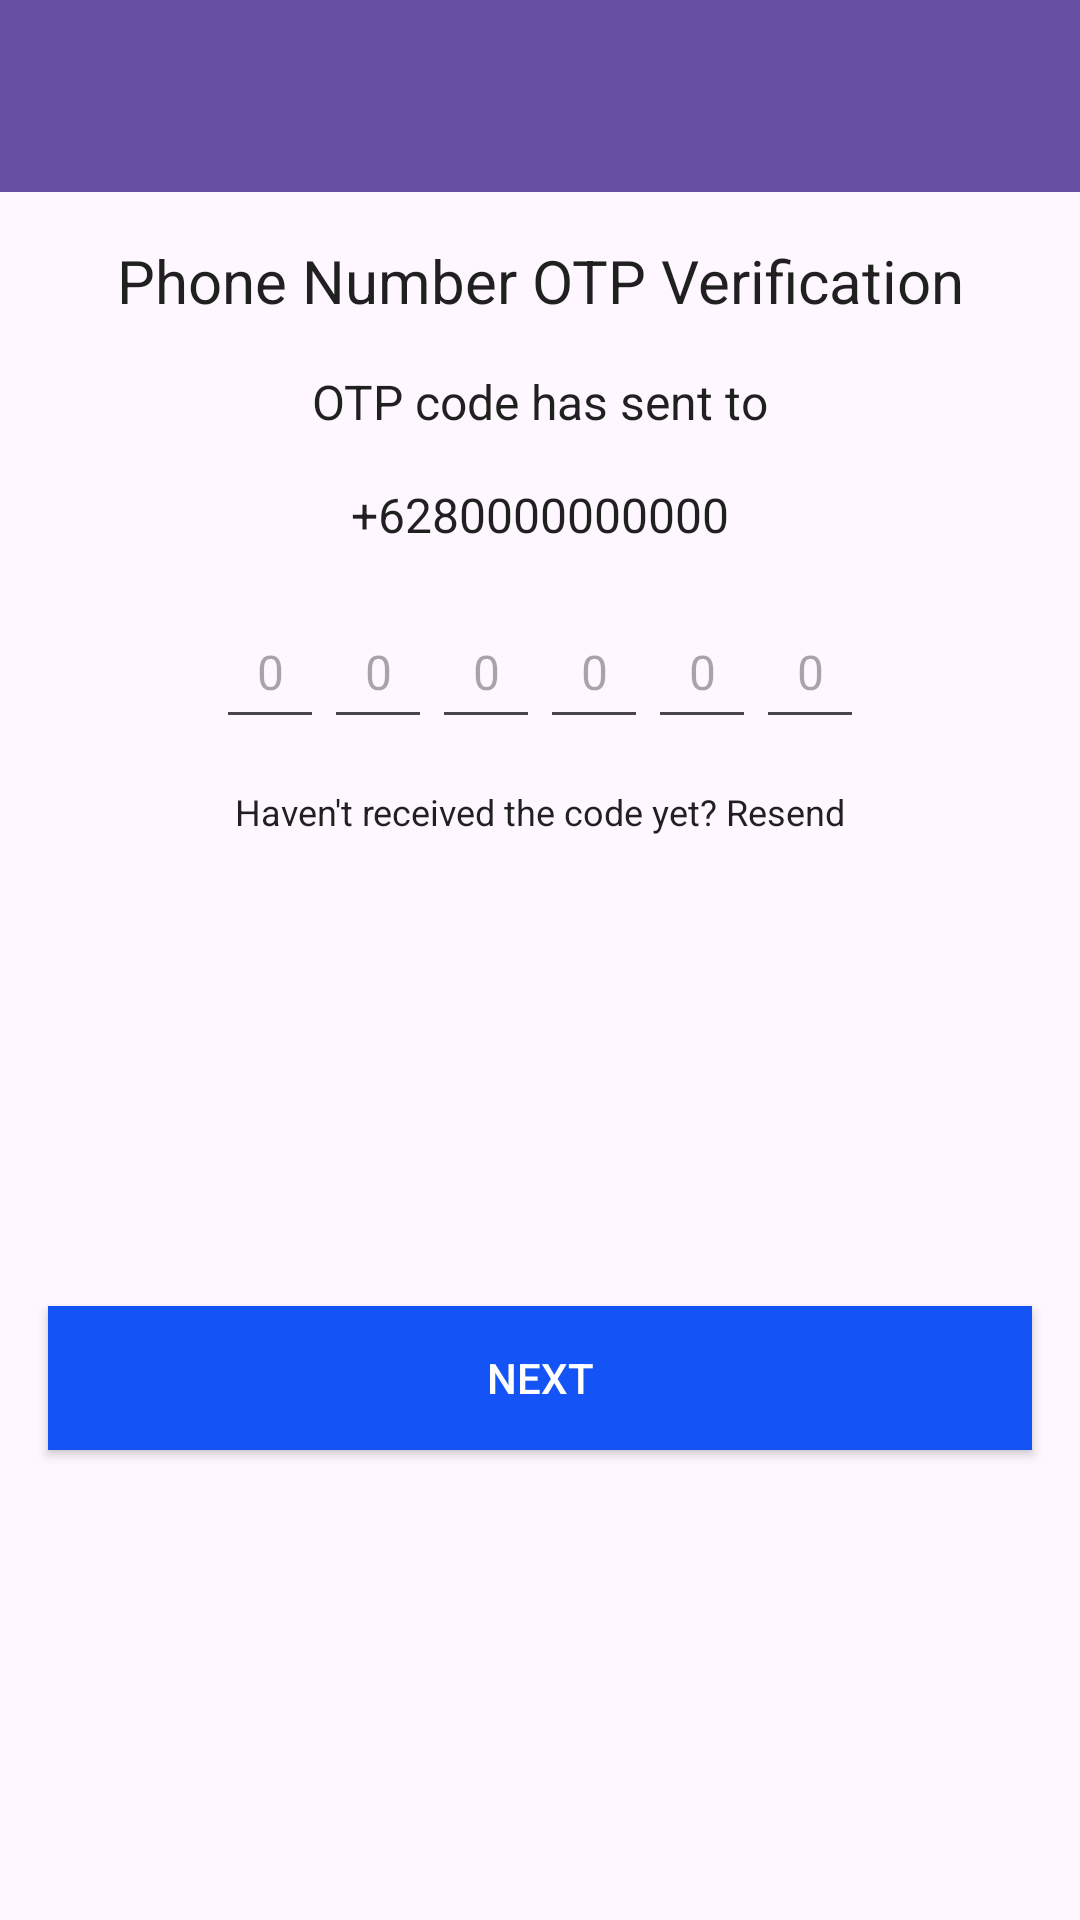

Here is an Android app screen rendered from its layout file. Give the layout XML and the strings, colors and styles it references.
<!-- AndroidManifest.xml: application theme Theme.PasarOnline -->
<!-- res/layout/fragment_otp_verify.xml -->
<?xml version="1.0" encoding="utf-8"?>
<androidx.constraintlayout.widget.ConstraintLayout xmlns:android="http://schemas.android.com/apk/res/android"
    xmlns:app="http://schemas.android.com/apk/res-auto"
    android:layout_width="match_parent"
    android:layout_height="match_parent">

    <androidx.appcompat.widget.Toolbar
        android:id="@+id/toolbarOtp"
        style="@style/Widget.MaterialComponents.Toolbar.Primary"
        android:layout_width="match_parent"
        android:layout_height="?actionBarSize"
        android:elevation="8dp"
        app:layout_constraintEnd_toEndOf="parent"
        app:layout_constraintStart_toStartOf="parent"
        app:layout_constraintTop_toTopOf="parent" />

    <TextView
        android:id="@+id/titleText"
        android:layout_width="wrap_content"
        android:layout_height="wrap_content"
        android:text="Phone Number OTP Verification"
        android:textColor="#DE000000"
        android:textSize="20sp"
        android:layout_marginTop="16dp"
        app:layout_constraintEnd_toEndOf="parent"
        app:layout_constraintStart_toStartOf="parent"
        app:layout_constraintTop_toBottomOf="@+id/toolbarOtp" />

    <TextView
        android:id="@+id/subtitleText"
        android:layout_width="wrap_content"
        android:layout_height="wrap_content"
        android:text="OTP code has sent to"
        android:textColor="#DE000000"
        android:textSize="16sp"
        android:layout_marginTop="16dp"
        app:layout_constraintEnd_toEndOf="parent"
        app:layout_constraintStart_toStartOf="parent"
        app:layout_constraintTop_toBottomOf="@+id/titleText" />

    <TextView
        android:id="@+id/phoneNumberTextOtp"
        android:layout_width="wrap_content"
        android:layout_height="wrap_content"
        android:text="+6280000000000"
        android:textColor="#DE000000"
        android:textSize="16sp"
        android:layout_marginTop="16dp"
        app:layout_constraintEnd_toEndOf="parent"
        app:layout_constraintStart_toStartOf="parent"
        app:layout_constraintTop_toBottomOf="@+id/subtitleText" />

    
    <LinearLayout
        android:id="@+id/otpCodeLayout"
        android:layout_width="match_parent"
        android:layout_height="wrap_content"
        android:gravity="center"
        android:layout_marginTop="16dp"
        app:layout_constraintTop_toBottomOf="@+id/phoneNumberTextOtp">

        <EditText
            android:id="@+id/otp1"
            android:layout_width="36dp"
            android:layout_height="48dp"
            android:gravity="center"
            android:hint="0"
            android:inputType="number"
            android:textColor="#DE000000"
            android:textSize="16sp" />

        <EditText
            android:id="@+id/otp2"
            android:layout_width="36dp"
            android:layout_height="48dp"
            android:gravity="center"
            android:hint="0"
            android:inputType="number"
            android:textColor="#DE000000"
            android:textSize="16sp" />

        <EditText
            android:id="@+id/otp3"
            android:layout_width="36dp"
            android:layout_height="48dp"
            android:gravity="center"
            android:hint="0"
            android:inputType="number"
            android:textColor="#DE000000"
            android:textSize="16sp" />

        <EditText
            android:id="@+id/otp4"
            android:layout_width="36dp"
            android:layout_height="48dp"
            android:gravity="center"
            android:hint="0"
            android:inputType="number"
            android:textColor="#DE000000"
            android:textSize="16sp" />

        <EditText
            android:id="@+id/otp5"
            android:layout_width="36dp"
            android:layout_height="48dp"
            android:gravity="center"
            android:hint="0"
            android:inputType="number"
            android:textColor="#DE000000"
            android:textSize="16sp" />

        <EditText
            android:id="@+id/otp6"
            android:layout_width="36dp"
            android:layout_height="48dp"
            android:gravity="center"
            android:hint="0"
            android:inputType="number"
            android:textColor="#DE000000"
            android:textSize="16sp" />

    </LinearLayout>

    
    <TextView
        android:id="@+id/otpResendText"
        android:layout_width="wrap_content"
        android:layout_height="wrap_content"
        android:text="Haven't received the code yet? Resend"
        android:textColor="#DE000000"
        android:textSize="12sp"
        android:layout_marginTop="16dp"
        app:layout_constraintEnd_toEndOf="parent"
        app:layout_constraintStart_toStartOf="parent"
        app:layout_constraintTop_toBottomOf="@+id/otpCodeLayout" />

    
    <Button
        android:id="@+id/nextButton"
        android:layout_width="0dp"
        android:layout_height="48dp"
        android:background="#1453F6"
        android:text="NEXT"
        android:textColor="#FFFFFF"
        android:textSize="14sp"
        android:layout_marginStart="16dp"
        android:layout_marginEnd="16dp"
        app:layout_constraintBottom_toBottomOf="parent"
        app:layout_constraintEnd_toEndOf="parent"
        app:layout_constraintStart_toStartOf="parent"
        app:layout_constraintTop_toBottomOf="@+id/otpResendText" />

</androidx.constraintlayout.widget.ConstraintLayout>
<!-- resources referenced by this layout -->
<resources>
  <style name="Theme.PasarOnline" parent="Base.Theme.PasarOnline" />
  <style name="Base.Theme.PasarOnline" parent="Theme.Material3.DayNight.NoActionBar">
          
          
      </style>
</resources>
